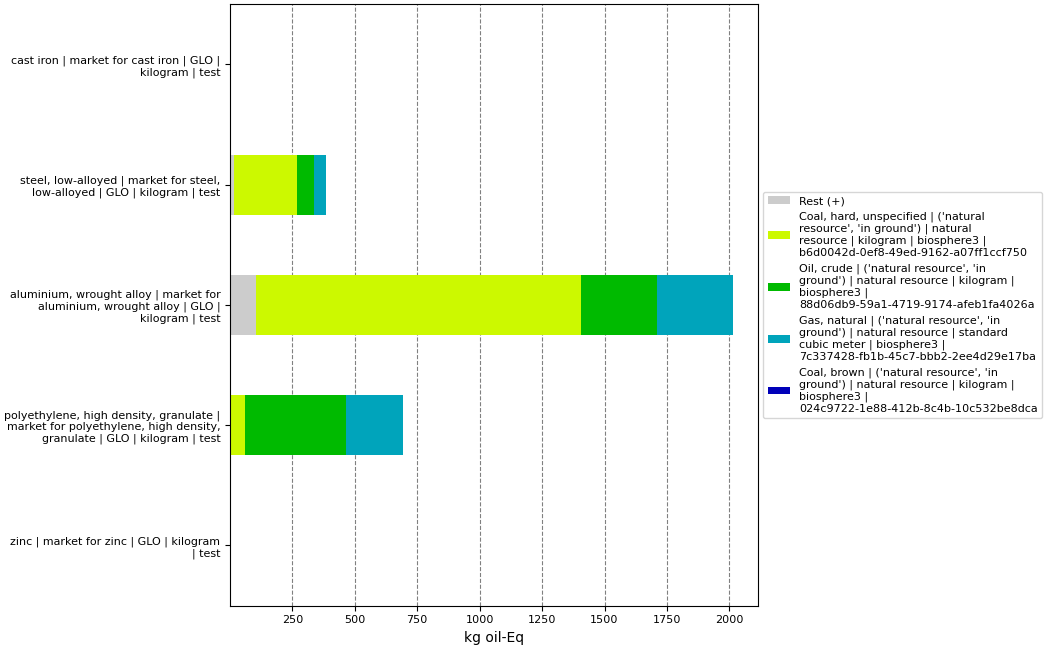

The table this chart was drawn from, first rows:
, index, name, categories, type, unit, database, code, cast iron | market for cast iron | GLO |…, steel, low-alloyed | market for steel, l…, aluminium, wrought alloy | market for al…, polyethylene, high density, granulate | …, zinc | market for zinc | GLO | kilogram …
0, Score, , , , , , , 1.972, 385, 2013, 693.2, 1.182
1, Rest (+), , , , , , , 0.0725, 14.44, 104.4, 5.034, 0.007454
3, Coal, hard, unspecified | ('natural reso…, Coal, hard, unspecified, ('natural resource', 'in ground'), natural resource, kg oil-Eq, biosphere3, b6d0042d-0ef8-49ed-9162-a07ff1ccf750, 1.284, 254.4, 1301, 55.57, 0.3284
4, Oil, crude | ('natural resource', 'in gr…, Oil, crude, ('natural resource', 'in ground'), natural resource, kg oil-Eq, biosphere3, 88d06db9-59a1-4719-9174-afeb1fa4026a, 0.3039, 66.31, 302.8, 405.9, 0.2427
5, Gas, natural | ('natural resource', 'in …, Gas, natural, ('natural resource', 'in ground'), natural resource, kg oil-Eq, biosphere3, 7c337428-fb1b-45c7-bbb2-2ee4d29e17ba, 0.3117, 49.83, 304.3, 226.8, 0.4645
6, Coal, brown | ('natural resource', 'in g…, Coal, brown, ('natural resource', 'in ground'), natural resource, kg oil-Eq, biosphere3, 024c9722-1e88-412b-8c4b-10c532be8dca, , , , , 0.139
